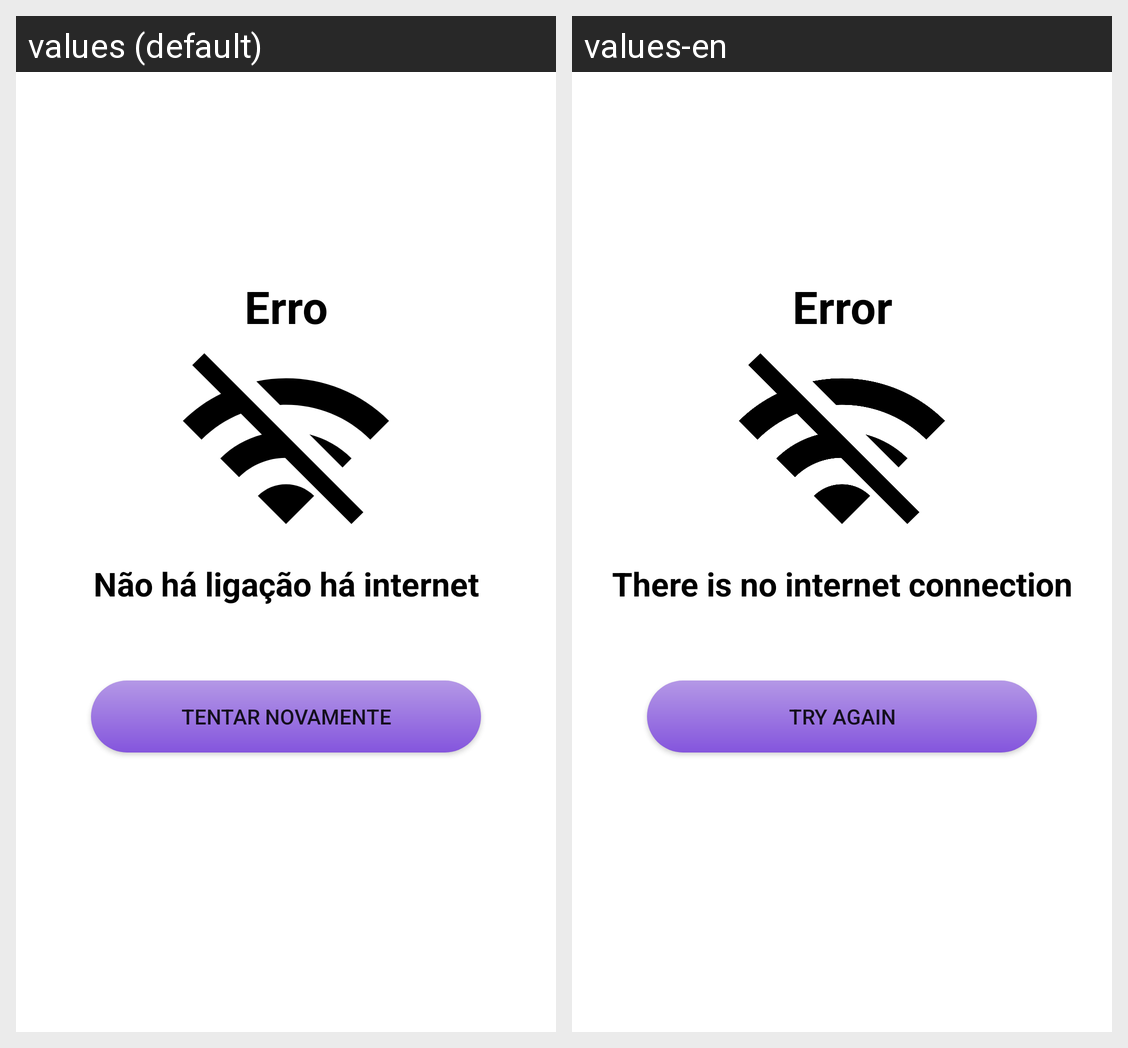

Strings drawn on this Android screen and how each of the app's shown locales translates them:
Android screen res/layout/check_internet_dialog.xml rendered under 2 locales, left to right: values (default), values-en. Device: Nexus 5 (rendered at 1080×1920; each locale shown at half size, 540×960, under a caption strip naming it); theme Theme.DiamondCare.
Strings drawn on this screen, with the default value and each locale's value (text and hints the layout hard-codes, and strings that could not be matched under every locale, appear in the picture but are not listed):

error
  values: Erro
  values-en: Error

noNetworkConnection
  values: Não há ligação há internet
  values-en: There is no internet connection

btnTryAgain
  values: Tentar novamente
  values-en: Try again
